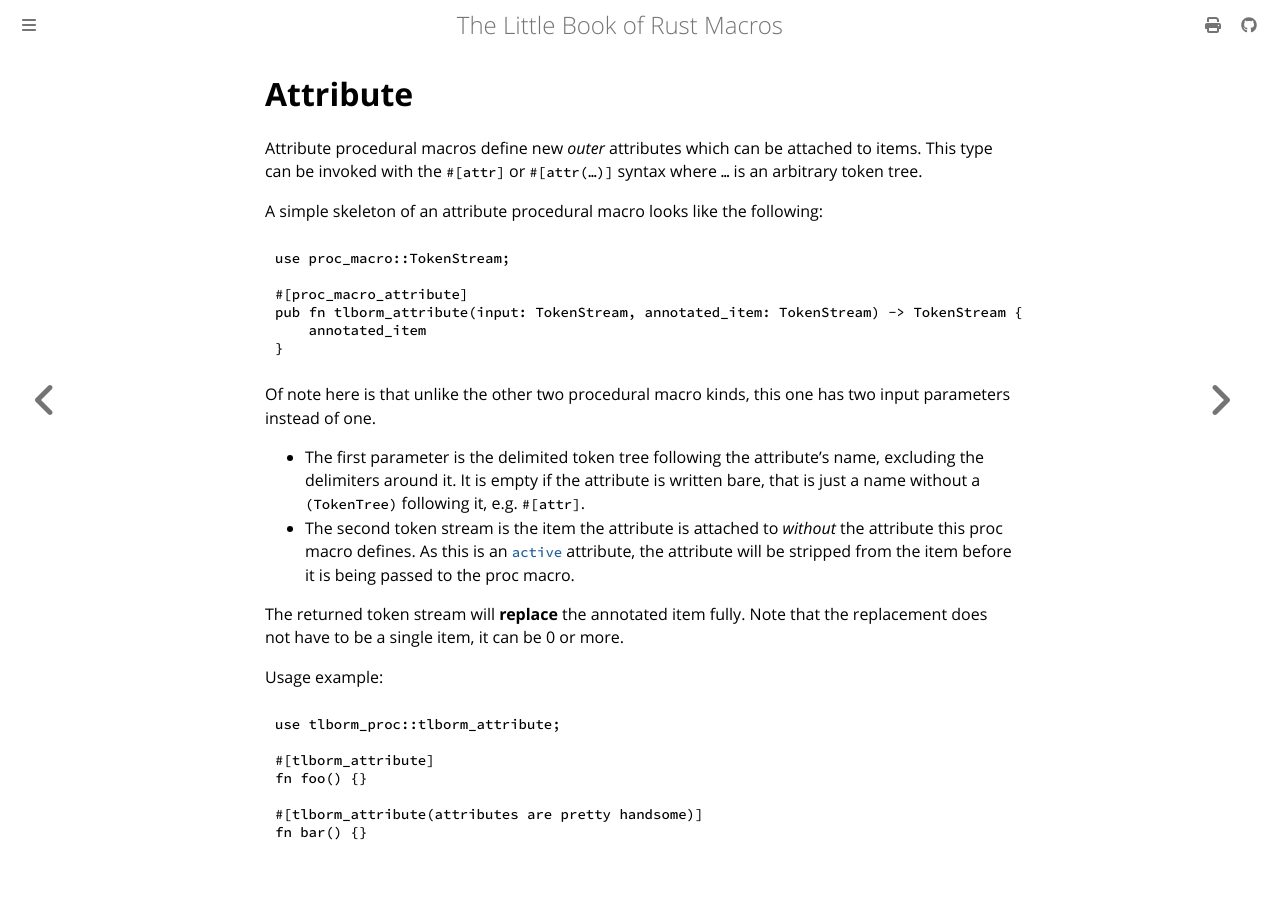

repository: Veykril/tlborm · page: proc-macros/methodical/attr.html · generator: mdbook

# Attribute

Attribute procedural macros define new *outer* attributes which can be attached to items.
This type can be invoked with the `#[attr]` or `#[attr(…)]` syntax where `…` is an arbitrary token tree.

A simple skeleton of an attribute procedural macro looks like the following:
```rs
use proc_macro::TokenStream;

#[proc_macro_attribute]
pub fn tlborm_attribute(input: TokenStream, annotated_item: TokenStream) -> TokenStream {
    annotated_item
}
```

Of note here is that unlike the other two procedural macro kinds, this one has two input parameters instead of one.
- The first parameter is the delimited token tree following the attribute's name, excluding the delimiters around it.
It is empty if the attribute is written bare, that is just a name without a `(TokenTree)` following it, e.g. `#[attr]`.
- The second token stream is the item the attribute is attached to *without* the attribute this proc macro defines.
As this is an [`active`](https://doc.rust-lang.org/reference/attributes.html#active-and-inert-attributes) attribute, the attribute will be stripped from the item before it is being passed to the proc macro.

The returned token stream will **replace** the annotated item fully.
Note that the replacement does not have to be a single item, it can be 0 or more.
<!-- CONFIRM: Is this true? Can it emit an empty token stream? -->

Usage example:
```rs
use tlborm_proc::tlborm_attribute;

#[tlborm_attribute]
fn foo() {}

#[tlborm_attribute(attributes are pretty handsome)]
fn bar() {}
```
